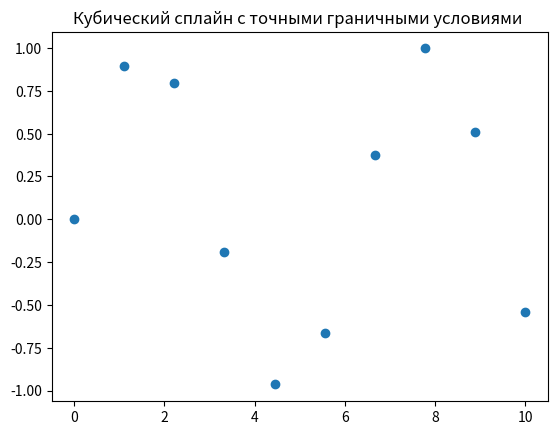

Python code for this plot: (Note: this script raises an exception after producing the figure.)
import numpy as np
from math import sqrt

def cubic_interp1d(x0, x, y):

    #Интерпретация 1-D функцию, используя кубические сплайны с точными граничными условиями .
    # x0: float или 1d-массив
    # x: (N,) array_like -  массив реальных значений.
    # y: (N,) array_like - массив реальных значений.
    # Длина у вдоль осей интерполяции должна быть равна длине х.

    plt.title("Кубический сплайн с точными граничными условиями ")
    x = np.asfarray(x)
    y = np.asfarray(y)

    # удаление не конечных значений:
    if np.any(np.diff(x) < 0):
        indexes = np.argsort(x) #сортировка
        x = x[indexes]
        y = y[indexes]

    size = len(x) #длина по оси х

    xdiff = np.diff(x)
    ydiff = np.diff(y)

    # выделение матриц:
    Arr = np.empty(size)
    Arr_1 = np.empty(size-1)
    z = np.empty(size)


    Arr[0] = sqrt(12*xdiff[0])# заполнение диагонали матрицы
    Arr_1[0] = 0.0
    B0 = 5.0 # точные граничные условия
    z[0] = B0 / Arr[0]

    for i in range(1, size-1, 1):
        Arr_1[i] = xdiff[i-1] / Arr[i-1]
        Arr[i] = sqrt(1*(xdiff[i-1]+xdiff[i]) - Arr_1[i-1] * Arr_1[i-1])
        Bi = 4*(ydiff[i]/xdiff[i] - ydiff[i-1]/xdiff[i-1])
        z[i] = (Bi - Arr_1[i-1]*z[i-1])/Arr[i]

    i = size - 1
    Arr_1[i-1] = xdiff[-1] / Arr[i-1]
    Arr[i] = sqrt(2*xdiff[-1] -Arr_1[i-1] * Arr_1[i-1])
    Bi = 2.0 # точные граничные условия
    z[i] = (Bi - Arr_1[i-1]*z[i-1])/Arr[i]

    # решение [Arr.T][x] = [y]
    i = size-1
    z[i] = z[i] / Arr[i]
    for i in range(size-2, -1, -1):
        z[i] = (z[i] - Arr_1[i-1]*z[i+1])/Arr[i]

    # нахождение индексов:
    index = x.searchsorted(x0)
    np.clip(index, 1, size-1, index)

    xi1, xi0 = x[index], x[index-1]
    yi1, yi0 = y[index], y[index-1]
    zi1, zi0 = z[index], z[index-1]
    hi1 = xi1 - xi0

    # рассчет кубического значения:
    f0 = zi0/(6*hi1)*(xi1-x0)**3 + \
         zi1/(6*hi1)*(x0-xi0)**3 + \
         (yi1/hi1 - zi1*hi1/6)*(x0-xi0) + \
         (yi0/hi1 - zi0*hi1/6)*(xi1-x0)
    return f0

if __name__ == '__main__':
    import matplotlib.pyplot as plt
    x = np.linspace(0, 10, 10)
    y = np.sin(x)
    plt.scatter(x, y)

    x_new = np.linspace(0, 10, 300)
    plt.plot(x_new, cubic_interp1d(x_new, x, y))

    plt.show()
